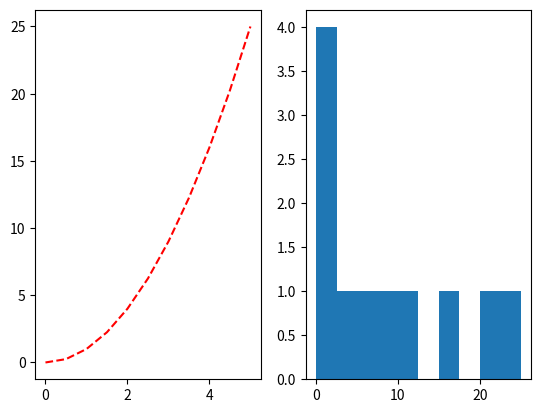

Recreate this plot in Python.
import pandas as pd
import matplotlib.pyplot as plt
import numpy as np
# Datos para las gráficas
x = np.linspace(0, 5, 11)
y = x**2

#subplot
plt.subplot(1,2,1)
"""

    plt.subplot: Divide la figura en un conjunto de subgráficos (rejilla).
        Argumentos (1, 2, 1):
            1: Número de filas en la rejilla (en este caso, una fila).
            2: Número de columnas en la rejilla (en este caso, dos columnas).
            1: Índice del subgráfico donde se dibujará el gráfico actual (primer gráfico).

Resultado: Se prepara el espacio para dibujar el primer gráfico en la primera posición de una rejilla de 1 fila y 2 columnas.
"""
plt.plot(x,y, "r--")
plt.subplot(1,2,2)
plt.hist(y)
plt.show()#con show visualizamos la grafica 

